Image classification data set "hospital_1" (fahadjamil567/Gastric_Cancer-Model on GitHub). Class labels (8): ADI, DEB, LYM, MUC, MUS, NOR, STR, TUM.

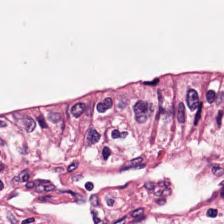
Label: ADI

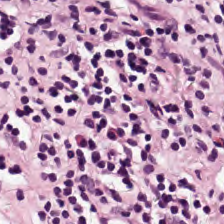
Label: LYM

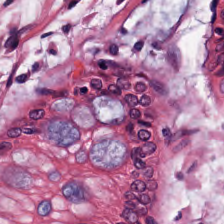
Label: NOR

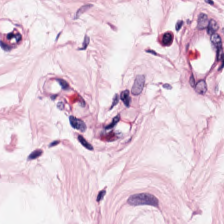
Label: MUS

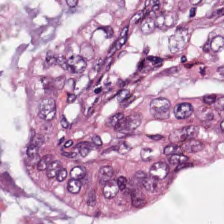
Label: TUM

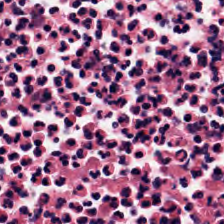
Label: DEB
